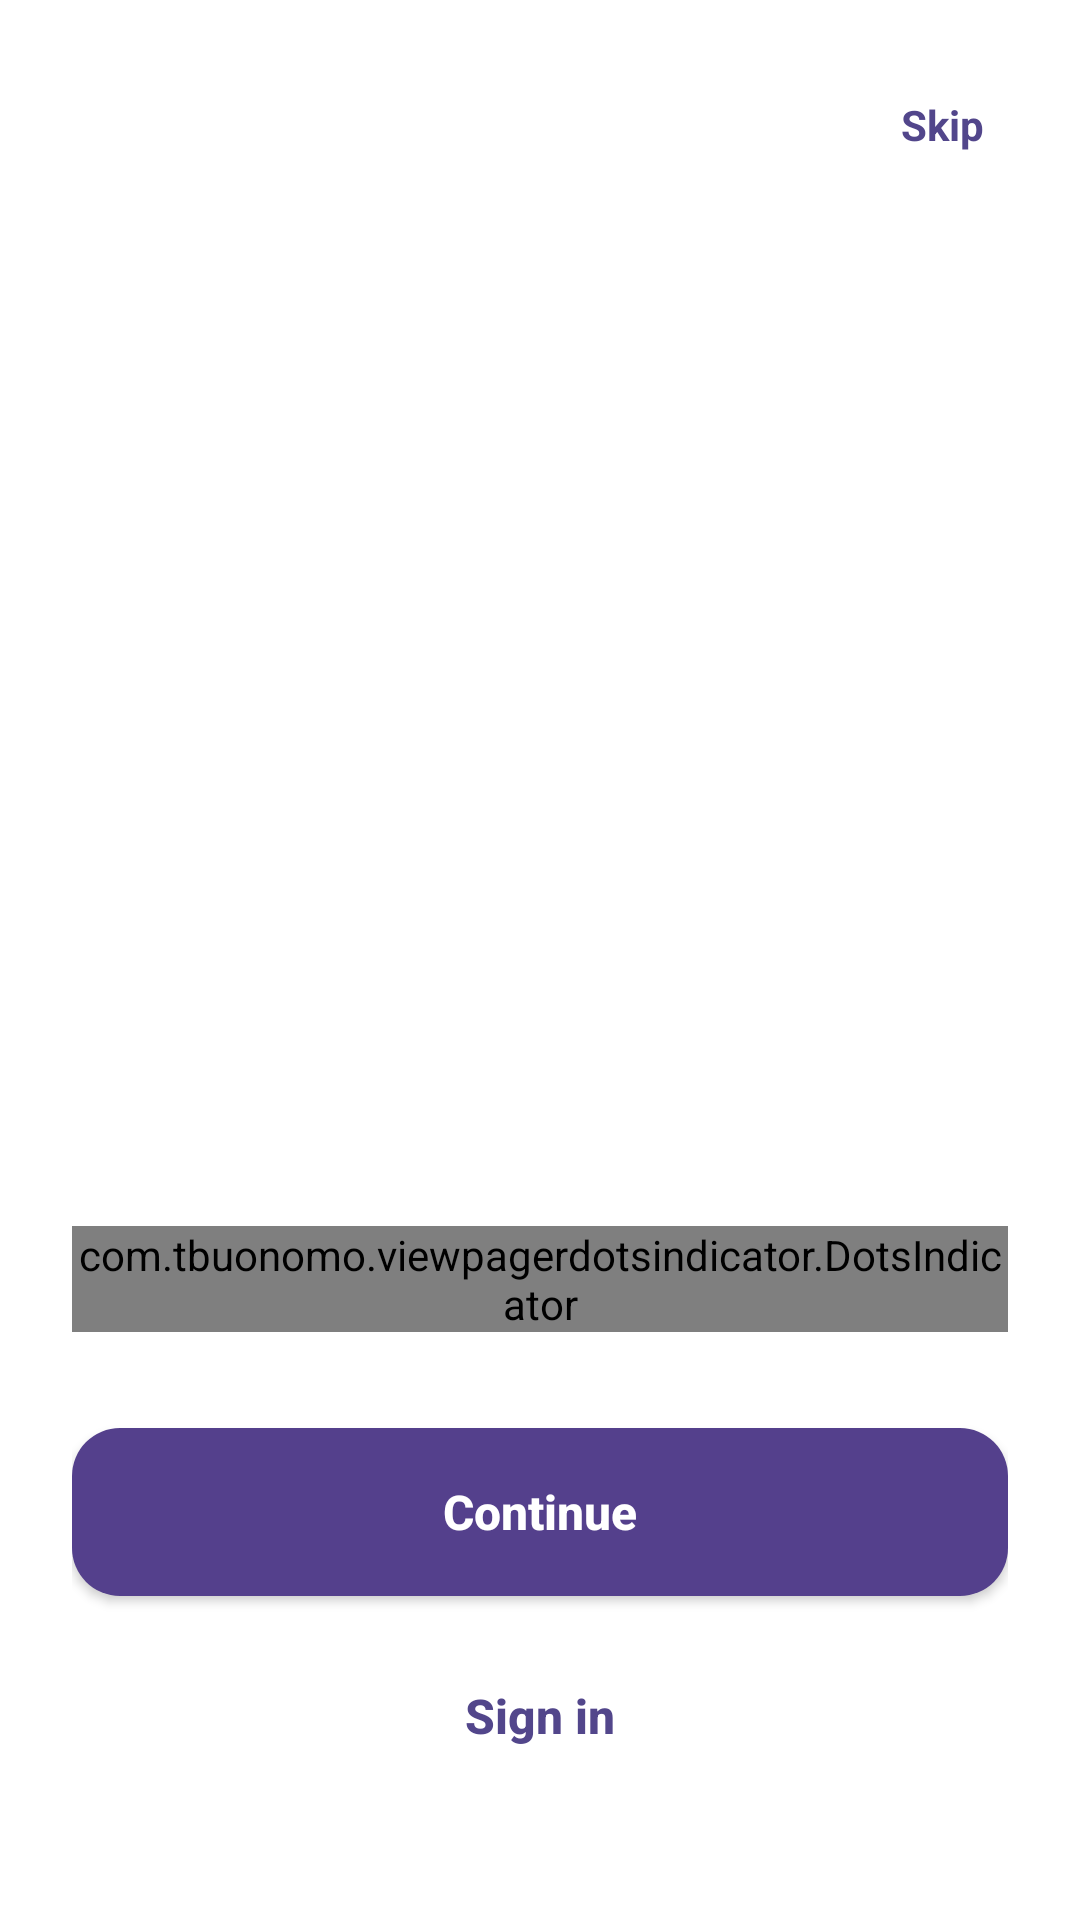

Layout XML and referenced resources for this Android screen:
<!-- AndroidManifest.xml: application theme Theme.TraffiGo -->
<!-- res/layout/activity_onboarding.xml -->
<?xml version="1.0" encoding="utf-8"?>
<LinearLayout xmlns:android="http://schemas.android.com/apk/res/android"
    xmlns:app="http://schemas.android.com/apk/res-auto"
    android:layout_width="match_parent"
    android:layout_height="match_parent"
    android:background="@color/white"
    android:orientation="vertical"
    android:padding="24dp">

    <TextView
        android:id="@+id/tvSkip"
        android:layout_width="wrap_content"
        android:layout_height="wrap_content"
        android:layout_gravity="end"
        android:padding="8dp"
        android:text="Skip"
        android:textColor="#52468B"
        android:textStyle="bold" />

    <androidx.viewpager2.widget.ViewPager2
        android:id="@+id/viewPager"
        android:layout_width="match_parent"
        android:layout_height="0dp"
        android:layout_weight="1" />

    <com.tbuonomo.viewpagerdotsindicator.DotsIndicator
        android:id="@+id/dots_indicator"
        android:layout_width="wrap_content"
        android:layout_height="wrap_content"
        android:layout_gravity="center"
        android:layout_marginTop="16dp"
        app:dotsColor="#E0E0E0"
        app:dotsCornerRadius="8dp"
        app:dotsSize="10dp"
        app:dotsSpacing="6dp"
        app:dotsWidthFactor="2.5"
        app:selectedDotColor="#52468B" />

    <androidx.appcompat.widget.AppCompatButton
        android:id="@+id/btnNext"
        android:layout_width="match_parent"
        android:layout_height="56dp"
        android:layout_marginTop="32dp"
        android:background="@drawable/bg_button_primary"
        android:text="Continue"
        android:textAllCaps="false"
        android:textColor="@color/white"
        android:textSize="16sp"
        android:textStyle="bold" />

    <androidx.appcompat.widget.AppCompatButton
        android:id="@+id/btnSignIn"
        android:layout_width="match_parent"
        android:layout_height="56dp"
        android:layout_marginTop="12dp"
        android:layout_marginBottom="16dp"
        android:background="@drawable/bg_button_secondary"
        android:text="Sign in"
        android:textAllCaps="false"
        android:textColor="#52468B"
        android:textSize="16sp"
        android:textStyle="bold" />

</LinearLayout>
<!-- resources referenced by this layout -->
<resources>
  <color name="white">#FFFFFF</color>
  <!-- drawable bg_button_primary (drawable) -->
  <?xml version="1.0" encoding="utf-8"?>
  <shape xmlns:android="http://schemas.android.com/apk/res/android">
      <solid android:color="@color/purple_500" /> <corners android:radius="16dp" />
  </shape>
  <style name="Theme.TraffiGo" parent="Theme.MaterialComponents.Light.NoActionBar">
          <item name="colorPrimary">@color/primary</item>
          <item name="colorPrimaryVariant">@color/primaryDark</item>
          <item name="colorSecondary">@color/accent</item>
      </style>
  <color name="purple_500">#54408C</color>
  <color name="primary">#1976D2</color>
  <color name="primaryDark">#0D47A1</color>
  <color name="accent">#FF9800</color>
</resources>
